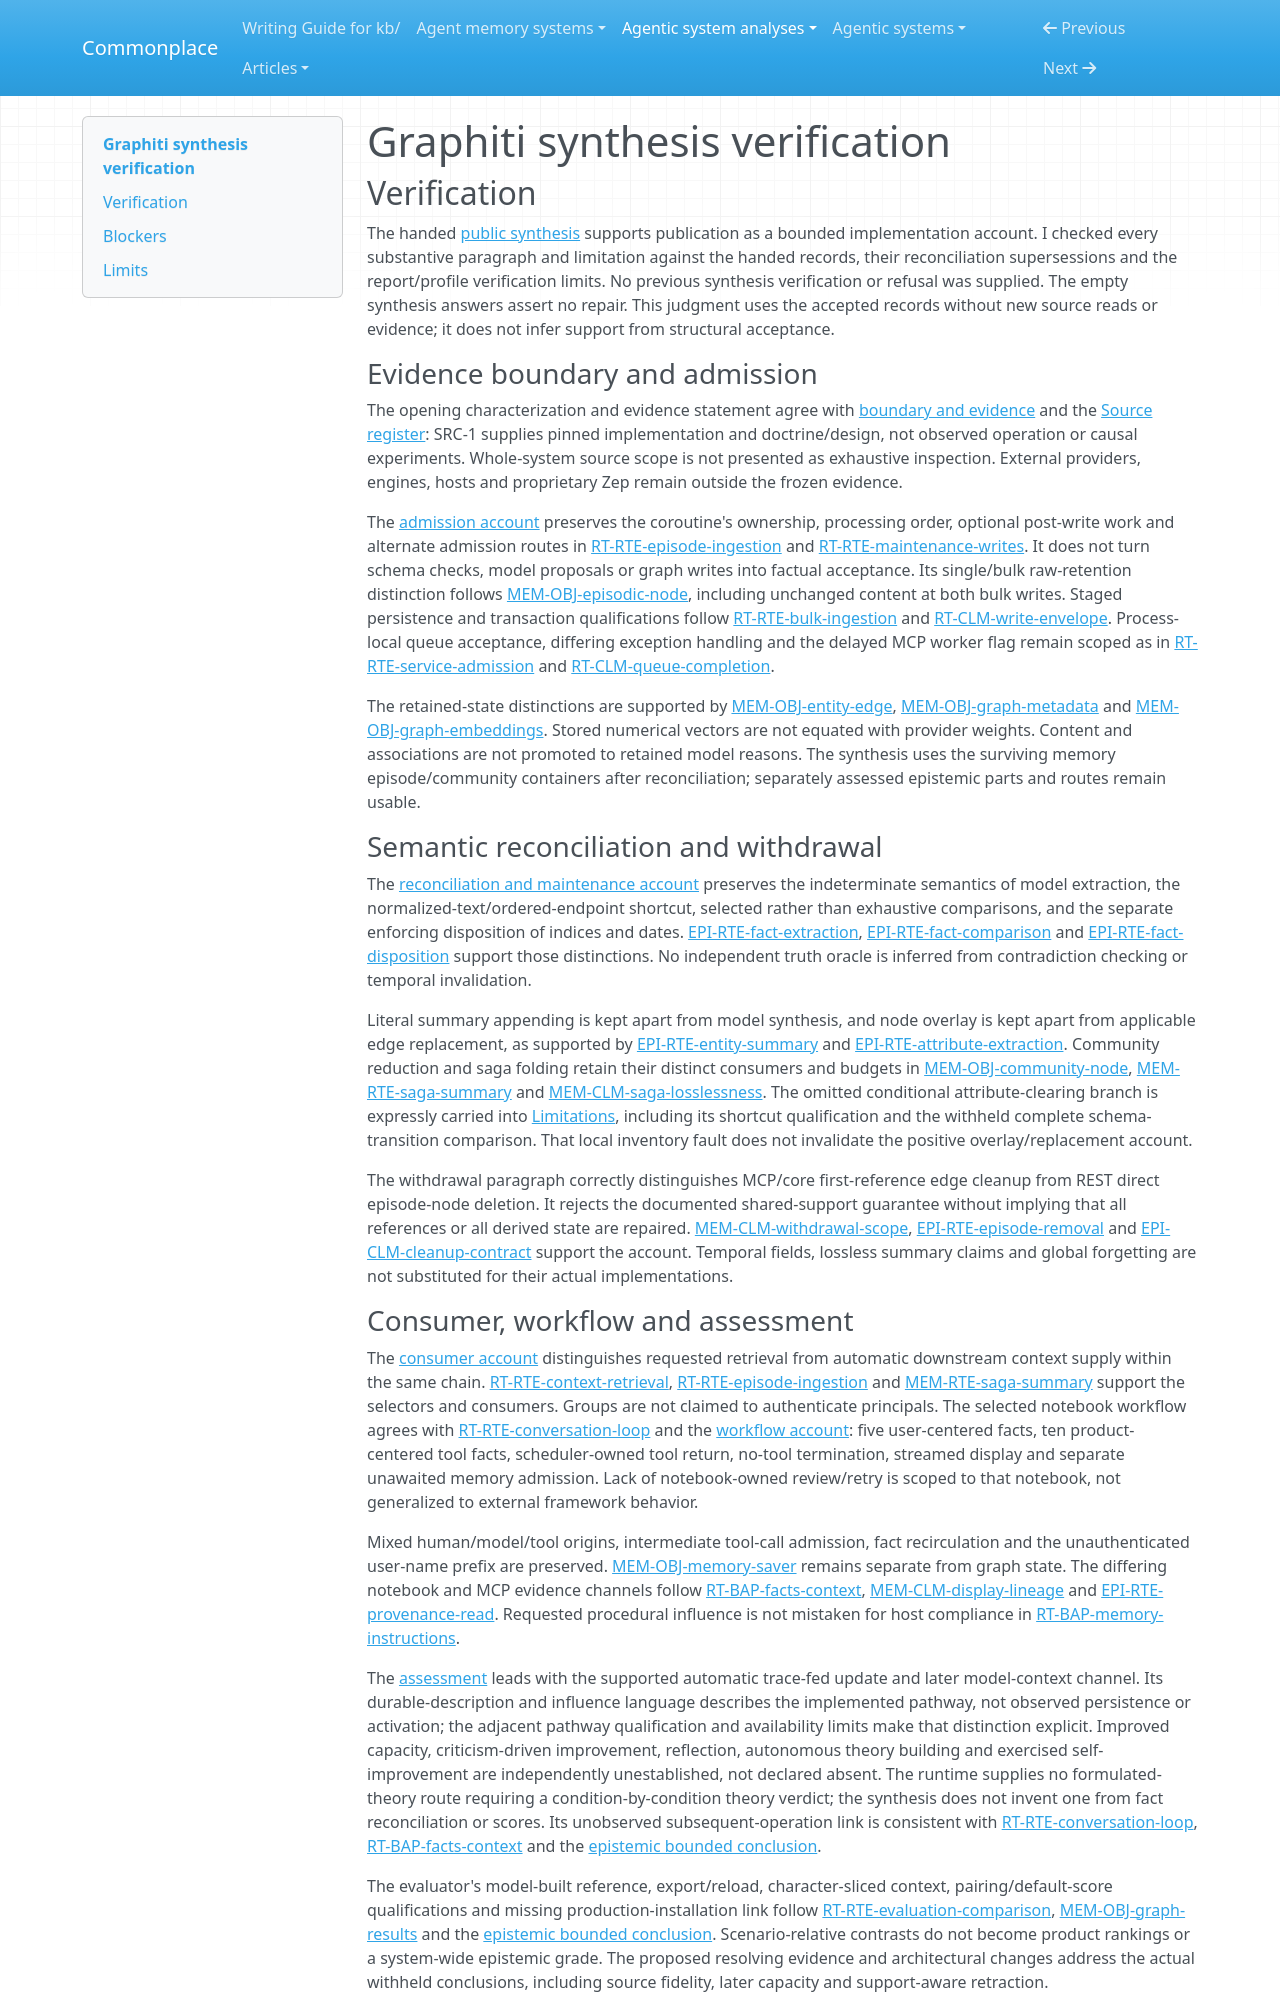

repository: zby/commonplace · page: agentic-system-analyses/retained/getzep--graphiti/synthesis-verification/index.html · generator: mkdocs

---
type: agentic-system-analyses/types/agentic-system-verification.md
description: "Independent verification of Graphiti's public synthesis against the accepted records and carried limitations at the frozen revision."
run-id: AAS-2026-10-12-graphiti-1d535ca565a4-01
reviewed-boundary: "964bb11d1e7020e3cc67fab244268b0736b6c219"
---

# Graphiti synthesis verification

## Verification

The handed [public synthesis](synthesis.md#bounded-synthesis) supports publication as a bounded implementation account. I checked every substantive paragraph and limitation against the handed records, their reconciliation supersessions and the report/profile verification limits. No previous synthesis verification or refusal was supplied. The empty synthesis answers assert no repair. This judgment uses the accepted records without new source reads or evidence; it does not infer support from structural acceptance.

### Evidence boundary and admission

The opening characterization and evidence statement agree with [boundary and evidence](boundary.md#boundary-and-evidence) and the [Source register](boundary.md#source-register): SRC-1 supplies pinned implementation and doctrine/design, not observed operation or causal experiments. Whole-system source scope is not presented as exhaustive inspection. External providers, engines, hosts and proprietary Zep remain outside the frozen evidence.

The [admission account](synthesis.md#from-supplied-information-to-retained-graph-state) preserves the coroutine's ownership, processing order, optional post-write work and alternate admission routes in [RT-RTE-episode-ingestion](runtime.md#rt-rte-episode-ingestion) and [RT-RTE-maintenance-writes](runtime.md#rt-rte-maintenance-writes). It does not turn schema checks, model proposals or graph writes into factual acceptance. Its single/bulk raw-retention distinction follows [MEM-OBJ-episodic-node](memory.md#mem-obj-episodic-node), including unchanged content at both bulk writes. Staged persistence and transaction qualifications follow [RT-RTE-bulk-ingestion](runtime.md#rt-rte-bulk-ingestion) and [RT-CLM-write-envelope](runtime.md#rt-clm-write-envelope). Process-local queue acceptance, differing exception handling and the delayed MCP worker flag remain scoped as in [RT-RTE-service-admission](runtime.md#rt-rte-service-admission) and [RT-CLM-queue-completion](runtime.md#rt-clm-queue-completion).

The retained-state distinctions are supported by [MEM-OBJ-entity-edge](memory.md#mem-obj-entity-edge), [MEM-OBJ-graph-metadata](memory.md#mem-obj-graph-metadata) and [MEM-OBJ-graph-embeddings](memory.md#mem-obj-graph-embeddings). Stored numerical vectors are not equated with provider weights. Content and associations are not promoted to retained model reasons. The synthesis uses the surviving memory episode/community containers after reconciliation; separately assessed epistemic parts and routes remain usable.

### Semantic reconciliation and withdrawal

The [reconciliation and maintenance account](synthesis.md#reconciliation-and-maintenance-change-availability-not-source-warrant) preserves the indeterminate semantics of model extraction, the normalized-text/ordered-endpoint shortcut, selected rather than exhaustive comparisons, and the separate enforcing disposition of indices and dates. [EPI-RTE-fact-extraction](epistemic.md#epi-rte-fact-extraction), [EPI-RTE-fact-comparison](epistemic.md#epi-rte-fact-comparison) and [EPI-RTE-fact-disposition](epistemic.md#epi-rte-fact-disposition) support those distinctions. No independent truth oracle is inferred from contradiction checking or temporal invalidation.

Literal summary appending is kept apart from model synthesis, and node overlay is kept apart from applicable edge replacement, as supported by [EPI-RTE-entity-summary](epistemic.md#epi-rte-entity-summary) and [EPI-RTE-attribute-extraction](epistemic.md#epi-rte-attribute-extraction). Community reduction and saga folding retain their distinct consumers and budgets in [MEM-OBJ-community-node](memory.md#mem-obj-community-node), [MEM-RTE-saga-summary](memory.md#mem-rte-saga-summary) and [MEM-CLM-saga-losslessness](memory.md#mem-clm-saga-losslessness). The omitted conditional attribute-clearing branch is expressly carried into [Limitations](synthesis.md#limitations), including its shortcut qualification and the withheld complete schema-transition comparison. That local inventory fault does not invalidate the positive overlay/replacement account.

The withdrawal paragraph correctly distinguishes MCP/core first-reference edge cleanup from REST direct episode-node deletion. It rejects the documented shared-support guarantee without implying that all references or all derived state are repaired. [MEM-CLM-withdrawal-scope](memory.md#mem-clm-withdrawal-scope), [EPI-RTE-episode-removal](epistemic.md#epi-rte-episode-removal) and [EPI-CLM-cleanup-contract](epistemic.md#epi-clm-cleanup-contract) support the account. Temporal fields, lossless summary claims and global forgetting are not substituted for their actual implementations.
